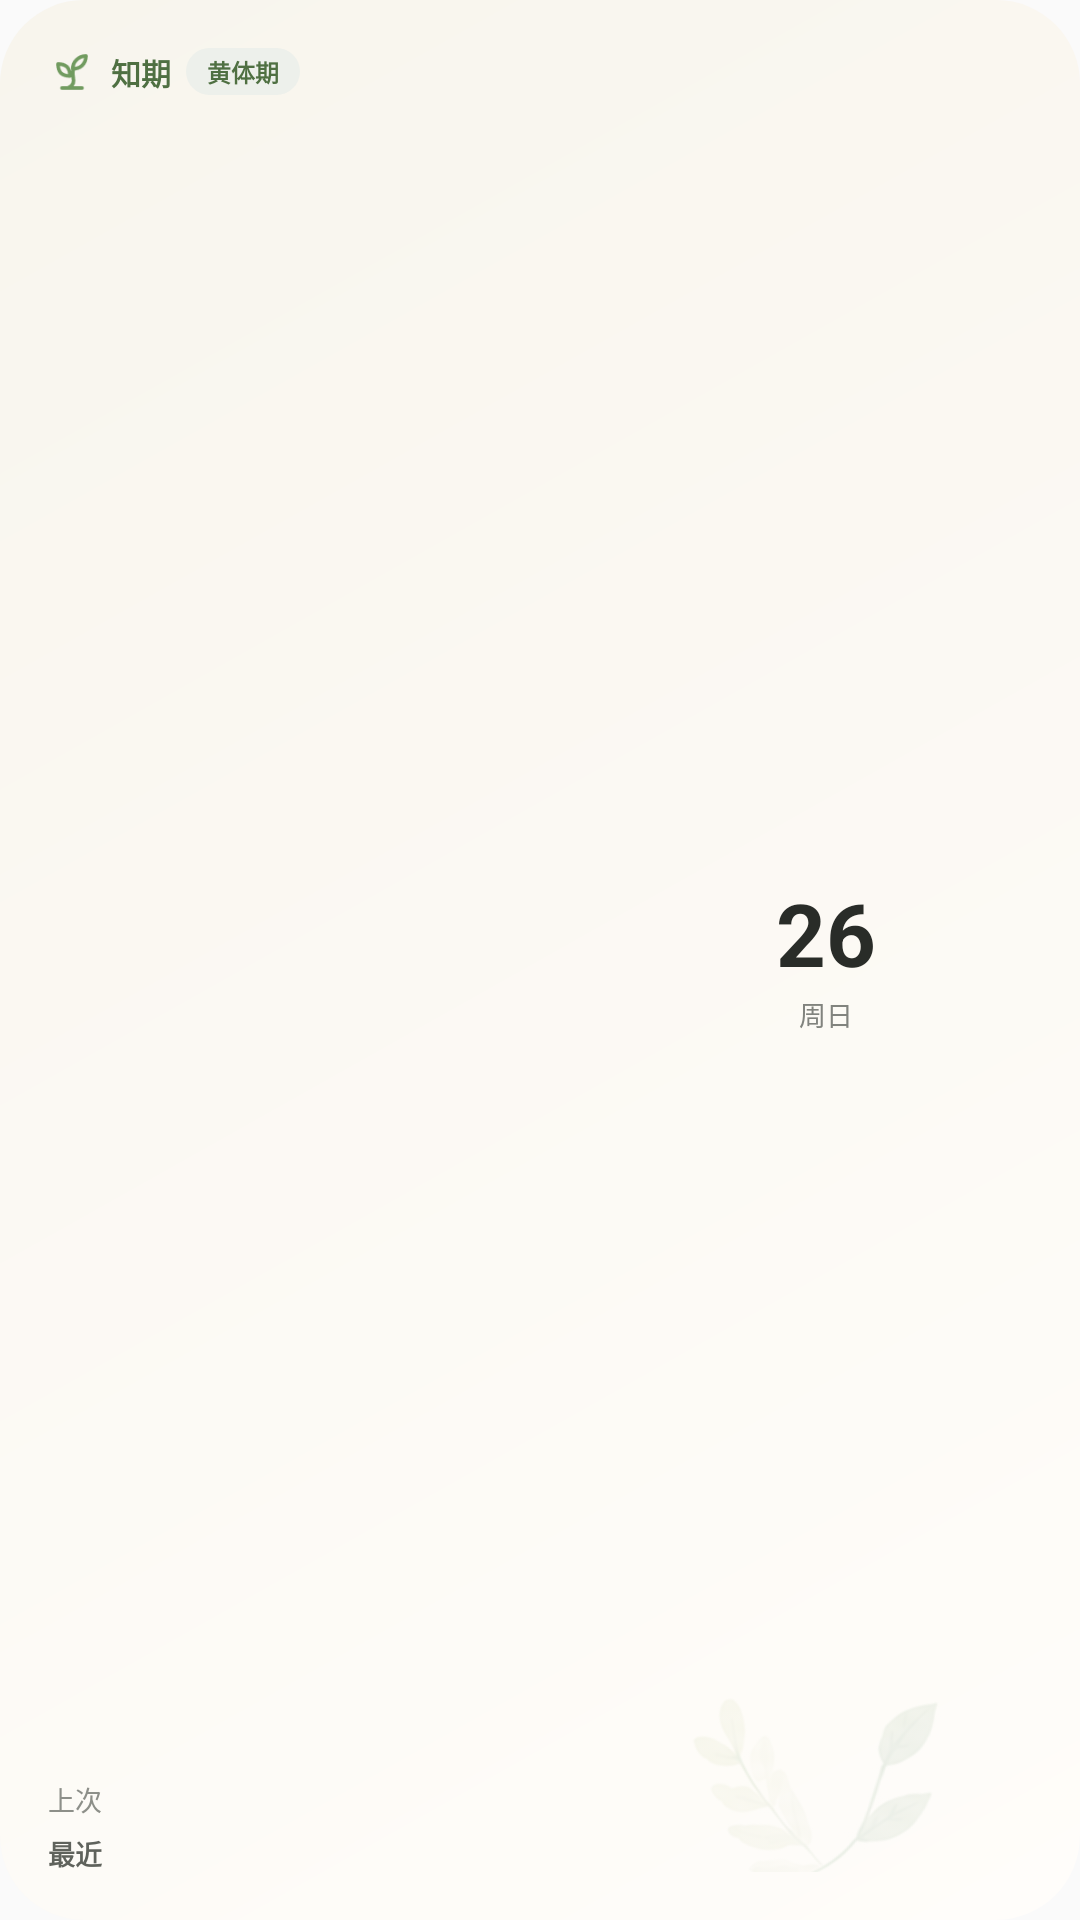

Produce the Android XML layout that renders to this screen, including the resource entries it uses.
<!-- AndroidManifest.xml: application theme AppTheme -->
<!-- res/layout/widget_cycle_large.xml -->
<?xml version="1.0" encoding="utf-8"?>
<FrameLayout xmlns:android="http://schemas.android.com/apk/res/android"
    android:id="@+id/widget_root"
    android:layout_width="match_parent"
    android:layout_height="match_parent"
    android:padding="16dp"
    android:background="@drawable/widget_cycle_background">

    <ImageView
        android:layout_width="100dp"
        android:layout_height="80dp"
        android:layout_gravity="end|bottom"
        android:layout_marginEnd="24dp"
        android:layout_marginBottom="-10dp"
        android:alpha="0.13"
        android:contentDescription="@null"
        android:rotation="13"
        android:scaleType="fitCenter"
        android:src="@drawable/widget_leaf_branch" />

    <LinearLayout
        android:layout_width="match_parent"
        android:layout_height="match_parent"
        android:baselineAligned="false"
        android:orientation="horizontal">

        
        <LinearLayout
            android:layout_width="0dp"
            android:layout_height="match_parent"
            android:layout_weight="57"
            android:layout_marginEnd="10dp"
            android:orientation="vertical">

            <LinearLayout
                android:layout_width="wrap_content"
                android:layout_height="wrap_content"
                android:gravity="center_vertical">
                <ImageView
                    android:layout_width="16dp"
                    android:layout_height="16dp"
                    android:contentDescription="@null"
                    android:src="@drawable/ic_widget_sprout" />
                <TextView
                    android:layout_width="wrap_content"
                    android:layout_height="wrap_content"
                    android:layout_marginStart="5dp"
                    android:text="&#x77E5;&#x671F;"
                    android:textColor="#4F7042"
                    android:textSize="10sp"
                    android:textStyle="bold" />
                <TextView
                    android:id="@+id/widget_phase_badge"
                    android:layout_width="wrap_content"
                    android:layout_height="wrap_content"
                    android:layout_marginStart="5dp"
                    android:background="@drawable/widget_badge_neutral"
                    android:paddingStart="7dp"
                    android:paddingTop="2dp"
                    android:paddingEnd="7dp"
                    android:paddingBottom="2dp"
                    android:text="&#x9EC4;&#x4F53;&#x671F;"
                    android:textColor="#4F7042"
                    android:textSize="8sp"
                    android:textStyle="bold" />
            </LinearLayout>

            
            <TextView
                android:layout_width="1dp"
                android:layout_height="0dp"
                android:layout_weight="1" />

            <TextView
                android:id="@+id/widget_label"
                android:layout_width="wrap_content"
                android:layout_height="wrap_content"
                android:maxLines="1"
                android:textColor="#85857F"
                android:textSize="10sp" />

            <LinearLayout
                android:layout_width="wrap_content"
                android:layout_height="wrap_content"
                android:layout_marginTop="2dp"
                android:gravity="bottom">
                <TextView
                    android:id="@+id/widget_number"
                    android:layout_width="wrap_content"
                    android:layout_height="wrap_content"
                    android:includeFontPadding="false"
                    android:textColor="#292C28"
                    android:textSize="36sp"
                    android:textStyle="bold" />
                <TextView
                    android:id="@+id/widget_unit"
                    android:layout_width="wrap_content"
                    android:layout_height="wrap_content"
                    android:layout_marginStart="3dp"
                    android:layout_marginBottom="3dp"
                    android:textColor="#292C28"
                    android:textSize="12sp"
                    android:textStyle="bold" />
            </LinearLayout>

            <TextView
                android:id="@+id/widget_date"
                android:layout_width="match_parent"
                android:layout_height="wrap_content"
                android:layout_marginTop="4dp"
                android:ellipsize="end"
                android:maxLines="1"
                android:textColor="#757872"
                android:textSize="10sp" />

            
            <LinearLayout
                android:id="@+id/widget_compare"
                android:layout_width="match_parent"
                android:layout_height="wrap_content"
                android:layout_marginTop="11dp"
                android:orientation="vertical">

                <LinearLayout
                    android:id="@+id/widget_compare_prev"
                    android:layout_width="match_parent"
                    android:layout_height="13dp"
                    android:baselineAligned="false"
                    android:gravity="center_vertical"
                    android:orientation="horizontal">
                    <TextView
                        android:id="@+id/widget_prev_key"
                        android:layout_width="24dp"
                        android:layout_height="wrap_content"
                        android:maxLines="1"
                        android:text="&#x4E0A;&#x6B21;"
                        android:textColor="#8D8F89"
                        android:textSize="9sp" />
                    <ImageView
                        android:id="@+id/widget_prev_bar"
                        android:layout_width="0dp"
                        android:layout_height="10dp"
                        android:layout_marginStart="7dp"
                        android:layout_marginEnd="7dp"
                        android:layout_weight="1"
                        android:contentDescription="@null"
                        android:scaleType="fitXY" />
                    <TextView
                        android:id="@+id/widget_prev_value"
                        android:layout_width="wrap_content"
                        android:layout_height="wrap_content"
                        android:maxLines="1"
                        android:textColor="#6F726C"
                        android:textSize="9sp"
                        android:textStyle="bold" />
                </LinearLayout>

                <LinearLayout
                    android:id="@+id/widget_compare_now"
                    android:layout_width="match_parent"
                    android:layout_height="13dp"
                    android:layout_marginTop="5dp"
                    android:baselineAligned="false"
                    android:gravity="center_vertical"
                    android:orientation="horizontal">
                    <TextView
                        android:id="@+id/widget_now_key"
                        android:layout_width="24dp"
                        android:layout_height="wrap_content"
                        android:maxLines="1"
                        android:text="&#x6700;&#x8FD1;"
                        android:textColor="#5F625C"
                        android:textSize="9sp"
                        android:textStyle="bold" />
                    <ImageView
                        android:id="@+id/widget_now_bar"
                        android:layout_width="0dp"
                        android:layout_height="10dp"
                        android:layout_marginStart="7dp"
                        android:layout_marginEnd="7dp"
                        android:layout_weight="1"
                        android:contentDescription="@null"
                        android:scaleType="fitXY" />
                    <TextView
                        android:id="@+id/widget_now_value"
                        android:layout_width="wrap_content"
                        android:layout_height="wrap_content"
                        android:maxLines="1"
                        android:textColor="#6F726C"
                        android:textSize="9sp"
                        android:textStyle="bold" />
                </LinearLayout>
            </LinearLayout>
        </LinearLayout>

        
        <FrameLayout
            android:id="@+id/widget_orbit_box"
            android:layout_width="0dp"
            android:layout_height="match_parent"
            android:layout_weight="43">
            <ImageView
                android:id="@+id/widget_orbit"
                android:layout_width="match_parent"
                android:layout_height="match_parent"
                android:contentDescription="@null"
                android:scaleType="fitCenter" />
            
            <LinearLayout
                android:layout_width="wrap_content"
                android:layout_height="wrap_content"
                android:layout_gravity="center"
                android:gravity="center"
                android:orientation="vertical">
                <TextView
                    android:id="@+id/widget_today_date"
                    android:layout_width="wrap_content"
                    android:layout_height="wrap_content"
                    android:includeFontPadding="false"
                    android:maxLines="1"
                    android:text="26"
                    android:textColor="#292C28"
                    android:textSize="29sp"
                    android:textStyle="bold" />
                <TextView
                    android:id="@+id/widget_today_weekday"
                    android:layout_width="wrap_content"
                    android:layout_height="wrap_content"
                    android:layout_marginTop="2dp"
                    android:maxLines="1"
                    android:text="&#x5468;&#x65E5;"
                    android:textColor="#81837E"
                    android:textSize="9sp" />
            </LinearLayout>
        </FrameLayout>
    </LinearLayout>
</FrameLayout>
<!-- resources referenced by this layout -->
<resources>
  <!-- drawable ic_widget_sprout (drawable) -->
  <?xml version="1.0" encoding="utf-8"?>
  <vector xmlns:android="http://schemas.android.com/apk/res/android"
      android:width="18dp" android:height="18dp"
      android:viewportWidth="24" android:viewportHeight="24">
      <path android:pathData="M7,20L17,20M10,20C15.5,17.5 10.8,13.6 13,10M9.5,9.4C8.3,8.4 7.2,8 5,8C5,10.2 5.4,11.3 6.4,12.5C7.5,13.5 8.8,14 11,14C11,11.8 10.5,10.5 9.5,9.4ZM14.1,6.1C15.3,4.8 16.7,4 19,4C19,6.3 18.2,7.7 16.9,8.9C15.8,9.9 14.5,10.4 12.4,10.4C12.4,8.3 13,7.2 14.1,6.1Z"
          android:fillColor="@android:color/transparent"
          android:strokeColor="#719B5F"
          android:strokeWidth="1.8"
          android:strokeLineCap="round"
          android:strokeLineJoin="round" />
  </vector>
  <!-- drawable widget_badge_neutral (drawable) -->
  <?xml version="1.0" encoding="utf-8"?>
  <shape xmlns:android="http://schemas.android.com/apk/res/android" android:shape="rectangle">
      <solid android:color="#EDF0EB" />
      <corners android:radius="99dp" />
  </shape>
  <!-- drawable widget_cycle_background (drawable) -->
  <?xml version="1.0" encoding="utf-8"?>
  <shape xmlns:android="http://schemas.android.com/apk/res/android" android:shape="rectangle">
      <gradient android:angle="135" android:startColor="#FFFFFDFA" android:endColor="#FFF8F5ED" />
      <corners android:radius="28dp" />
  </shape>
  <!-- drawable widget_leaf_branch: png bitmap (drawable, 19227 bytes) -->
  <style name="AppTheme" parent="Theme.AppCompat.Light.DarkActionBar">
          
          <item name="colorPrimary">@color/colorPrimary</item>
          <item name="colorPrimaryDark">@color/colorPrimaryDark</item>
          <item name="colorAccent">@color/colorAccent</item>
      </style>
  <color name="colorPrimary">#719B5F</color>
  <color name="colorPrimaryDark">#FFFDF9</color>
  <color name="colorAccent">#719B5F</color>
</resources>
